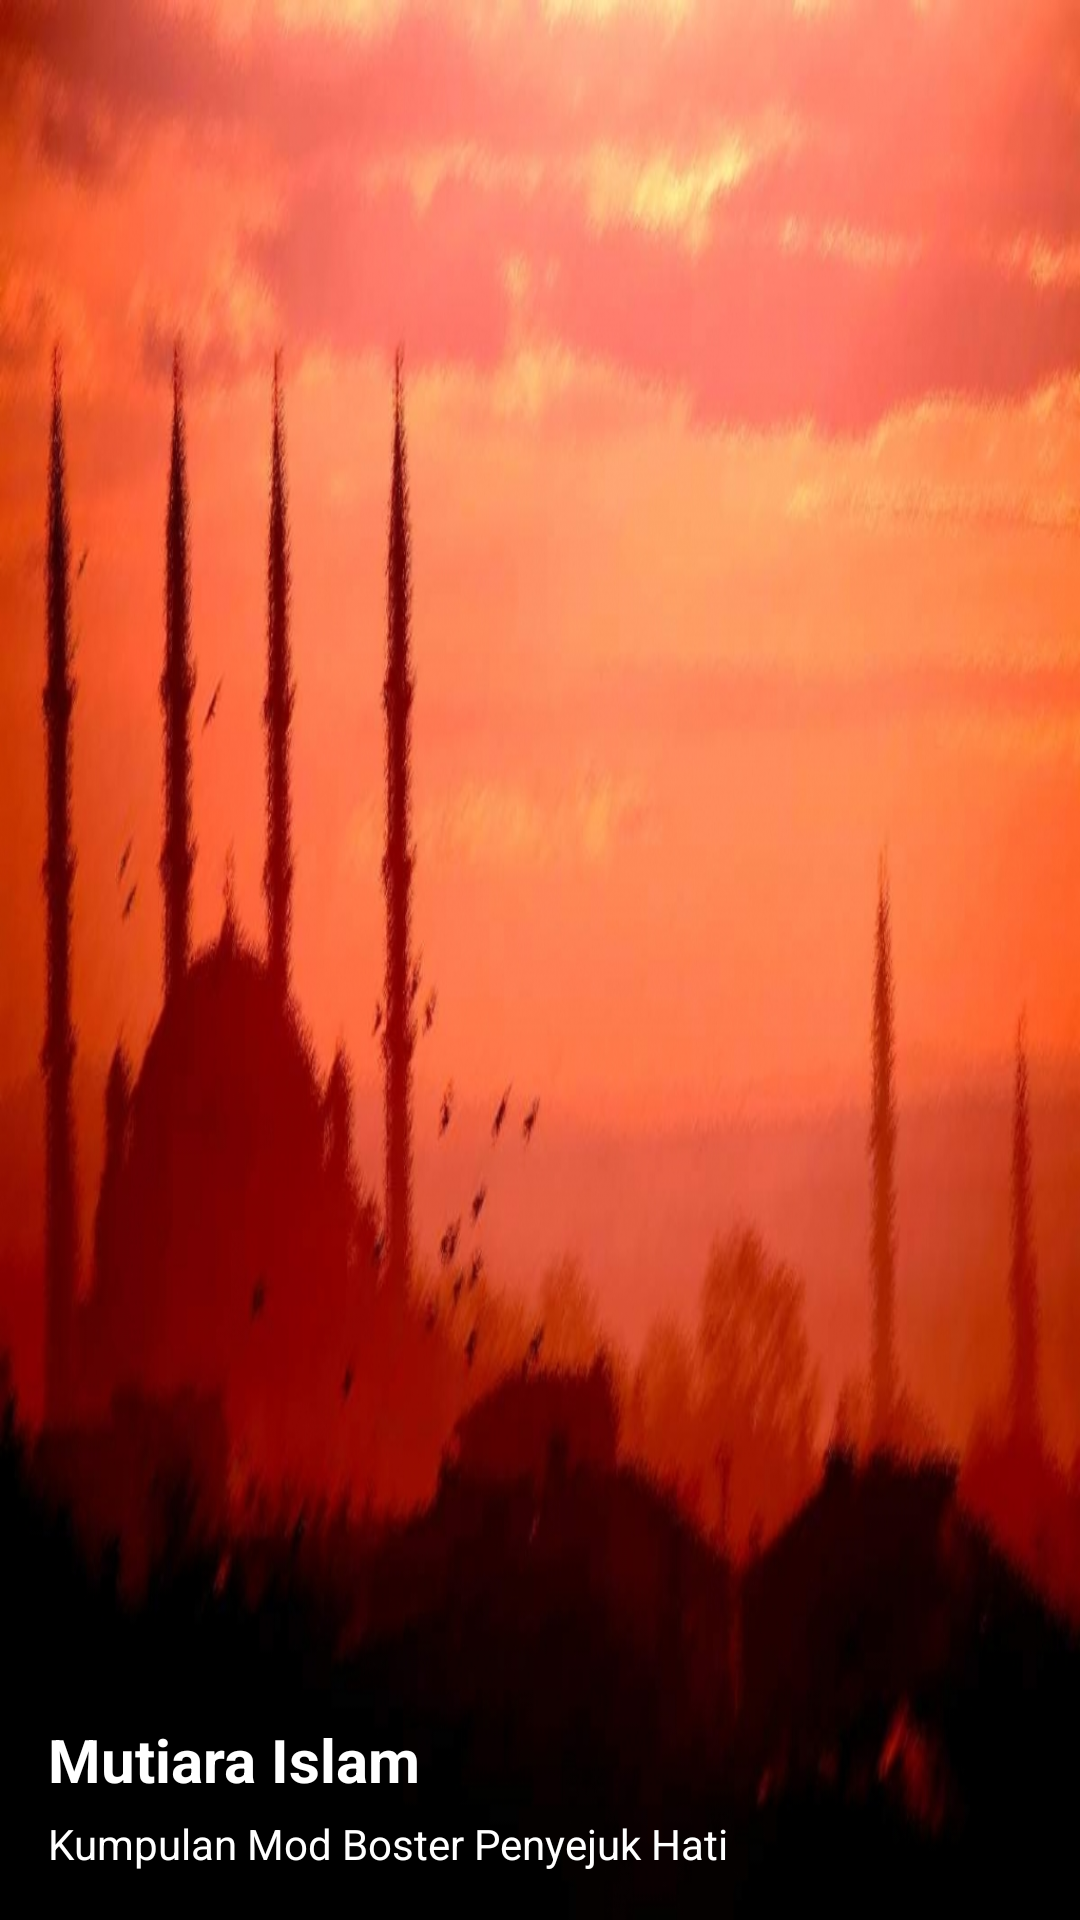

Write the Android layout XML for this screen, with the resource values it uses.
<!-- AndroidManifest.xml: application theme AppTheme -->
<!-- res/layout/layout_header.xml -->
<?xml version="1.0" encoding="utf-8"?>
<RelativeLayout xmlns:android="http://schemas.android.com/apk/res/android"
    android:layout_width="match_parent"
    android:layout_height="190dp"
    android:background="@drawable/header"
    android:orientation="vertical">
    <ImageView
        android:layout_width="wrap_content"
        android:layout_height="wrap_content"
        android:layout_gravity="bottom"
        android:layout_marginLeft="100dp"
        android:padding="30dp"

        android:layout_alignBottom="@+id/linearLayout"
        android:layout_alignParentRight="true"
        android:layout_alignParentEnd="true"/>
    <LinearLayout
        android:layout_width="wrap_content"
        android:layout_height="wrap_content"
        android:layout_gravity="bottom"
        android:orientation="vertical"
        android:layout_alignParentBottom="true"
        android:layout_alignParentLeft="true"
        android:layout_alignParentStart="true"
        android:id="@+id/linearLayout">

        <TextView
            android:id="@+id/name"
            android:layout_width="match_parent"
            android:layout_height="wrap_content"
            android:layout_marginBottom="5dp"
            android:layout_marginLeft="16dp"
            android:textColor="#ffffff"
            android:textSize="20sp"
            android:text="Mutiara Islam"
            android:textAppearance="@style/TextAppearance.AppCompat.Body1"
            android:textStyle="bold" />

        <TextView
            android:layout_width="match_parent"
            android:layout_height="wrap_content"
            android:layout_marginBottom="16dp"
            android:layout_marginLeft="16dp"
            android:text="Kumpulan Mod Boster Penyejuk Hati"
            android:textColor="#fff" />
    </LinearLayout>
</RelativeLayout>
<!-- resources referenced by this layout -->
<resources>
  <!-- drawable header: jpg bitmap (drawable, 278359 bytes) -->
  <style name="AppTheme" parent="Theme.AppCompat.Light.NoActionBar">
          
          <item name="colorPrimary">@color/colorPrimary</item>
          <item name="colorPrimaryDark">@color/colorPrimaryDark</item>
          <item name="colorAccent">@color/colorAccent</item>
          <item name="android:title">@color/title</item>
      </style>
  <color name="colorPrimary">#e25a67</color>
  <color name="colorPrimaryDark">#cf4d59</color>
  <color name="colorAccent">#FF4081</color>
  <color name="title">#ffffff</color>
</resources>
